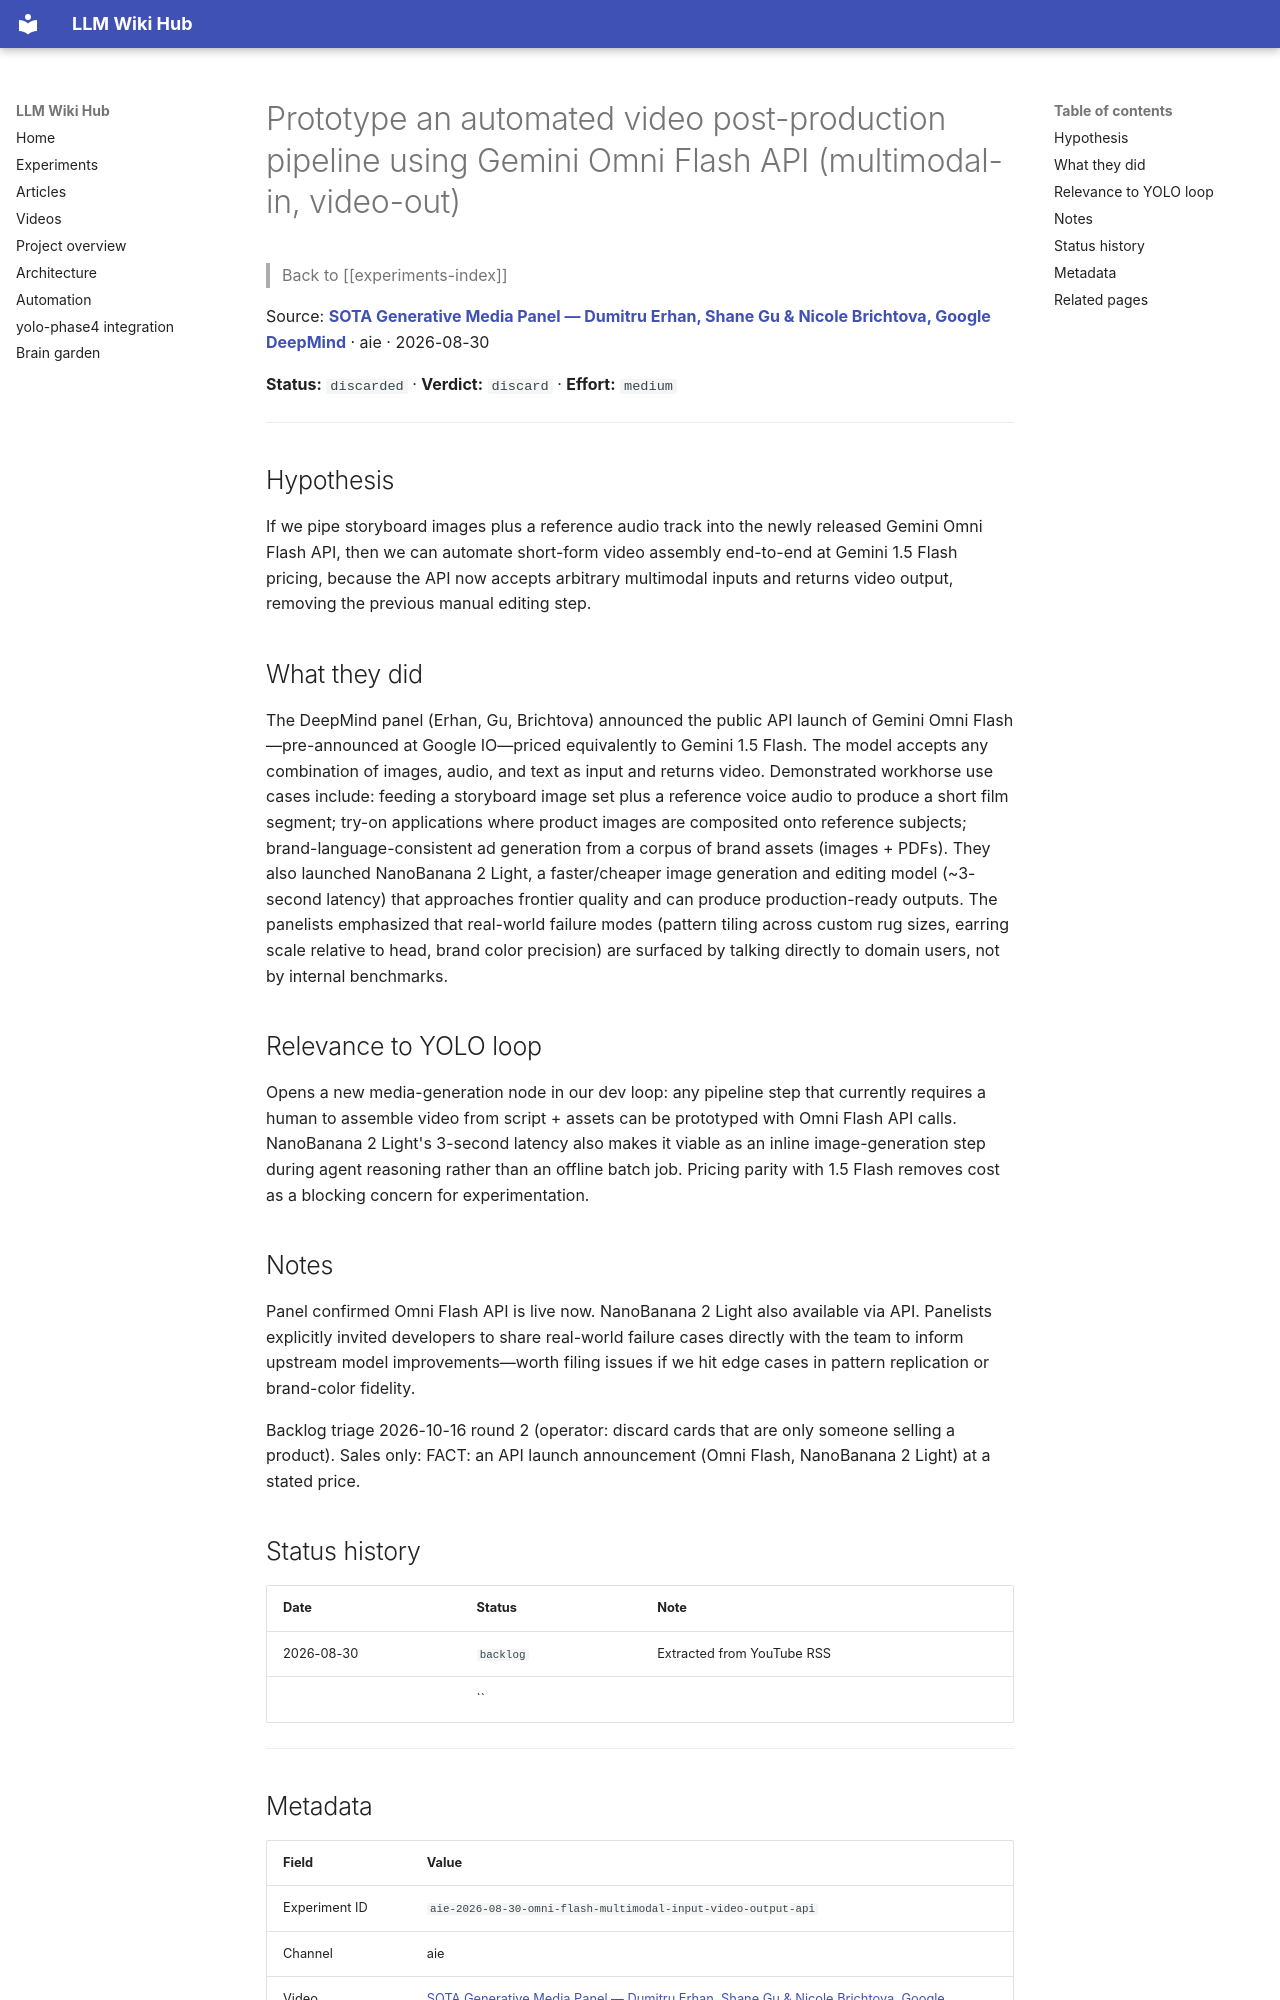

repository: Anguijm/llm-wiki-hub · page: experiments/aie-2026-08-30-omni-flash-multimodal-input-video-output-api/index.html · generator: mkdocs

# Prototype an automated video post-production pipeline using Gemini Omni Flash API (multimodal-in, video-out)

> Back to [[experiments-index]]

Source: **[SOTA Generative Media Panel — Dumitru Erhan, Shane Gu & Nicole Brichtova, Google DeepMind](https://www.youtube.com/watch?v=KLDdXOw6jIc)** · aie · 2026-08-30

**Status:** `discarded` · **Verdict:** `discard` · **Effort:** `medium`

---

## Hypothesis

If we pipe storyboard images plus a reference audio track into the newly released Gemini Omni Flash API, then we can automate short-form video assembly end-to-end at Gemini 1.5 Flash pricing, because the API now accepts arbitrary multimodal inputs and returns video output, removing the previous manual editing step.

## What they did

The DeepMind panel (Erhan, Gu, Brichtova) announced the public API launch of Gemini Omni Flash—pre-announced at Google IO—priced equivalently to Gemini 1.5 Flash. The model accepts any combination of images, audio, and text as input and returns video. Demonstrated workhorse use cases include: feeding a storyboard image set plus a reference voice audio to produce a short film segment; try-on applications where product images are composited onto reference subjects; brand-language-consistent ad generation from a corpus of brand assets (images + PDFs). They also launched NanoBanana 2 Light, a faster/cheaper image generation and editing model (~3-second latency) that approaches frontier quality and can produce production-ready outputs. The panelists emphasized that real-world failure modes (pattern tiling across custom rug sizes, earring scale relative to head, brand color precision) are surfaced by talking directly to domain users, not by internal benchmarks.

## Relevance to YOLO loop

Opens a new media-generation node in our dev loop: any pipeline step that currently requires a human to assemble video from script + assets can be prototyped with Omni Flash API calls. NanoBanana 2 Light's 3-second latency also makes it viable as an inline image-generation step during agent reasoning rather than an offline batch job. Pricing parity with 1.5 Flash removes cost as a blocking concern for experimentation.

## Notes

Panel confirmed Omni Flash API is live now. NanoBanana 2 Light also available via API. Panelists explicitly invited developers to share real-world failure cases directly with the team to inform upstream model improvements—worth filing issues if we hit edge cases in pattern replication or brand-color fidelity.

Backlog triage 2026-10-16 round 2 (operator: discard cards that are only someone selling a product). Sales only: FACT: an API launch announcement (Omni Flash, NanoBanana 2 Light) at a stated price.
